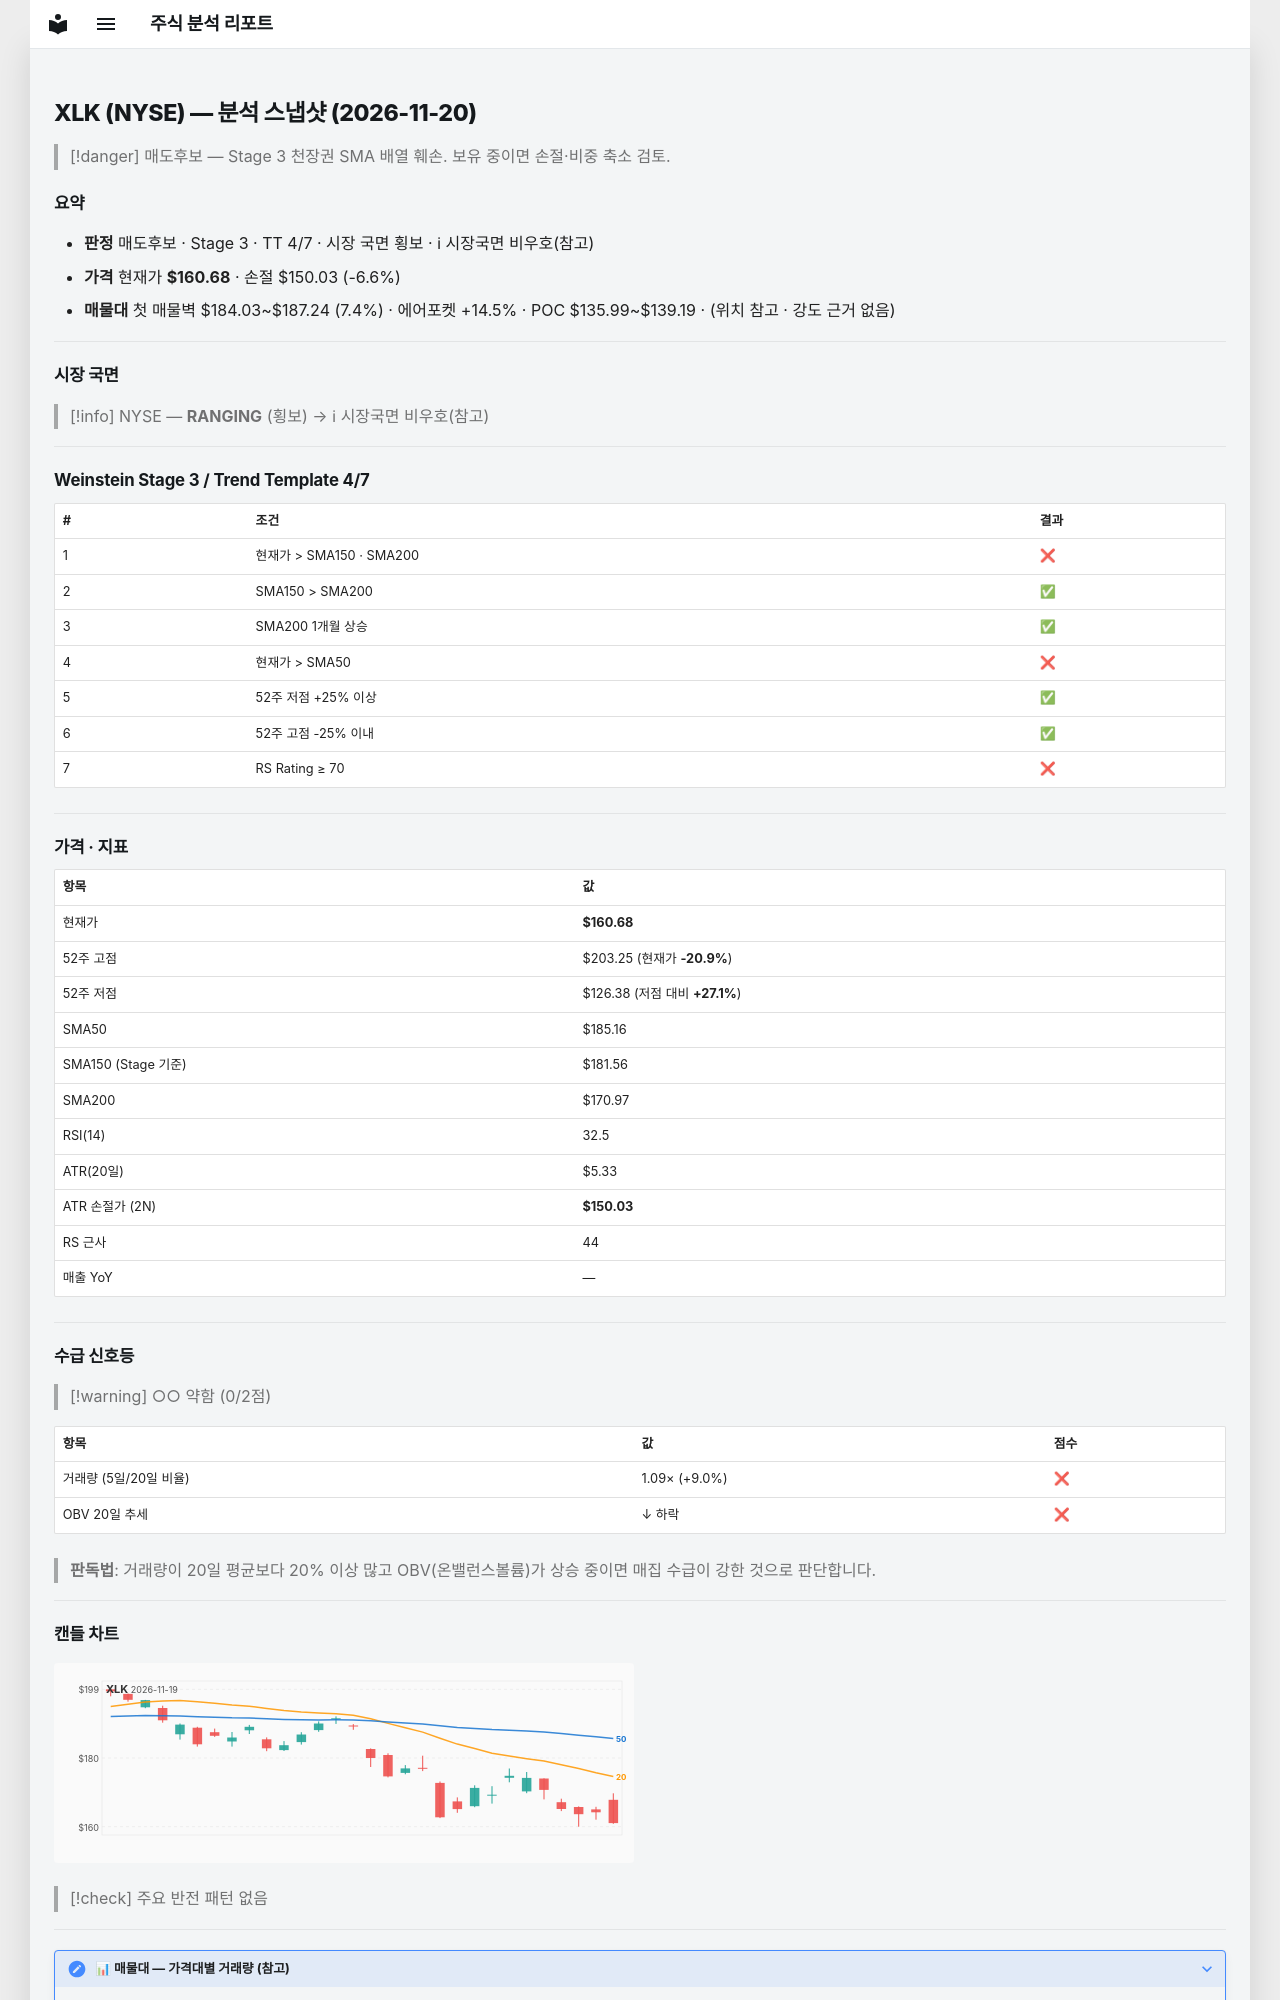

repository: soloandco/stock-reports · page: snapshots/XLK-2026-11-20/index.html · generator: mkdocs

---
type: analysis-snapshot
title: XLK 분석 스냅샷
ticker: XLK
market: NYSE
created: 2026-11-20
updated: 2026-11-20
bar-date: 2026-11-19
verdict: 매도후보
real-rr: 2.90
sma50-gap-pct: -13.2
weekly-position: 저항대재진입
weekly-overhead-price: 191.53
weekly-overhead-pct: 19.2
stage: 3
trend-template-score: 4
tt-max: 7
ma-set: sma-50-150-200
price: 160.67999267578125
stop-price: 150.0267262643538
market-regime: RANGING
supply-demand-score: 0/2
supply-demand-label: 약함
status: tracking
tags:
  - stock-agent
  - watchlist
  - XLK
  - analysis
related:
  - "[[analysis-template]]"
---

# XLK (NYSE) — 분석 스냅샷 (2026-11-20)

> [!danger] 매도후보 — Stage 3 천장권
> SMA 배열 훼손. 보유 중이면 손절·비중 축소 검토.

## 요약

- **판정** 매도후보 · Stage 3 · TT 4/7 · 시장 국면 횡보 · ℹ 시장국면 비우호(참고)
- **가격** 현재가 **$160.68** · 손절 $150.03 (-6.6%)
- **매물대** 첫 매물벽 $184.03~$187.24 (7.4%) · 에어포켓 +14.5% · POC $135.99~$139.19 · (위치 참고 · 강도 근거 없음)

---

## 시장 국면

> [!info] NYSE — **RANGING** (횡보) → ℹ 시장국면 비우호(참고)

---

## Weinstein Stage 3 / Trend Template 4/7

| # | 조건 | 결과 |
|---|------|------|
| 1 | 현재가 > SMA150 · SMA200 | ❌ |
| 2 | SMA150 > SMA200 | ✅ |
| 3 | SMA200 1개월 상승 | ✅ |
| 4 | 현재가 > SMA50 | ❌ |
| 5 | 52주 저점 +25% 이상 | ✅ |
| 6 | 52주 고점 -25% 이내 | ✅ |
| 7 | RS Rating ≥ 70 | ❌ |

---

## 가격 · 지표

| 항목 | 값 |
|------|---|
| 현재가 | **$160.68** |
| 52주 고점 | $203.25 (현재가 **-20.9%**) |
| 52주 저점 | $126.38 (저점 대비 **+27.1%**) |
| SMA50 | $185.16 |
| SMA150 (Stage 기준) | $181.56 |
| SMA200 | $170.97 |
| RSI(14) | 32.5 |
| ATR(20일) | $5.33 |
| ATR 손절가 (2N) | **$150.03** |
| RS 근사 | 44 |
| 매출 YoY | — |

---
## 수급 신호등

> [!warning] ○○ 약함 (0/2점)

| 항목 | 값 | 점수 |
|------|------|------|
| 거래량 (5일/20일 비율) | 1.09× (+9.0%) | ❌ |
| OBV 20일 추세 | ↓ 하락 | ❌ |

> **판독법**: 거래량이 20일 평균보다 20% 이상 많고 OBV(온밸런스볼륨)가 상승 중이면 매집 수급이 강한 것으로 판단합니다.

---
